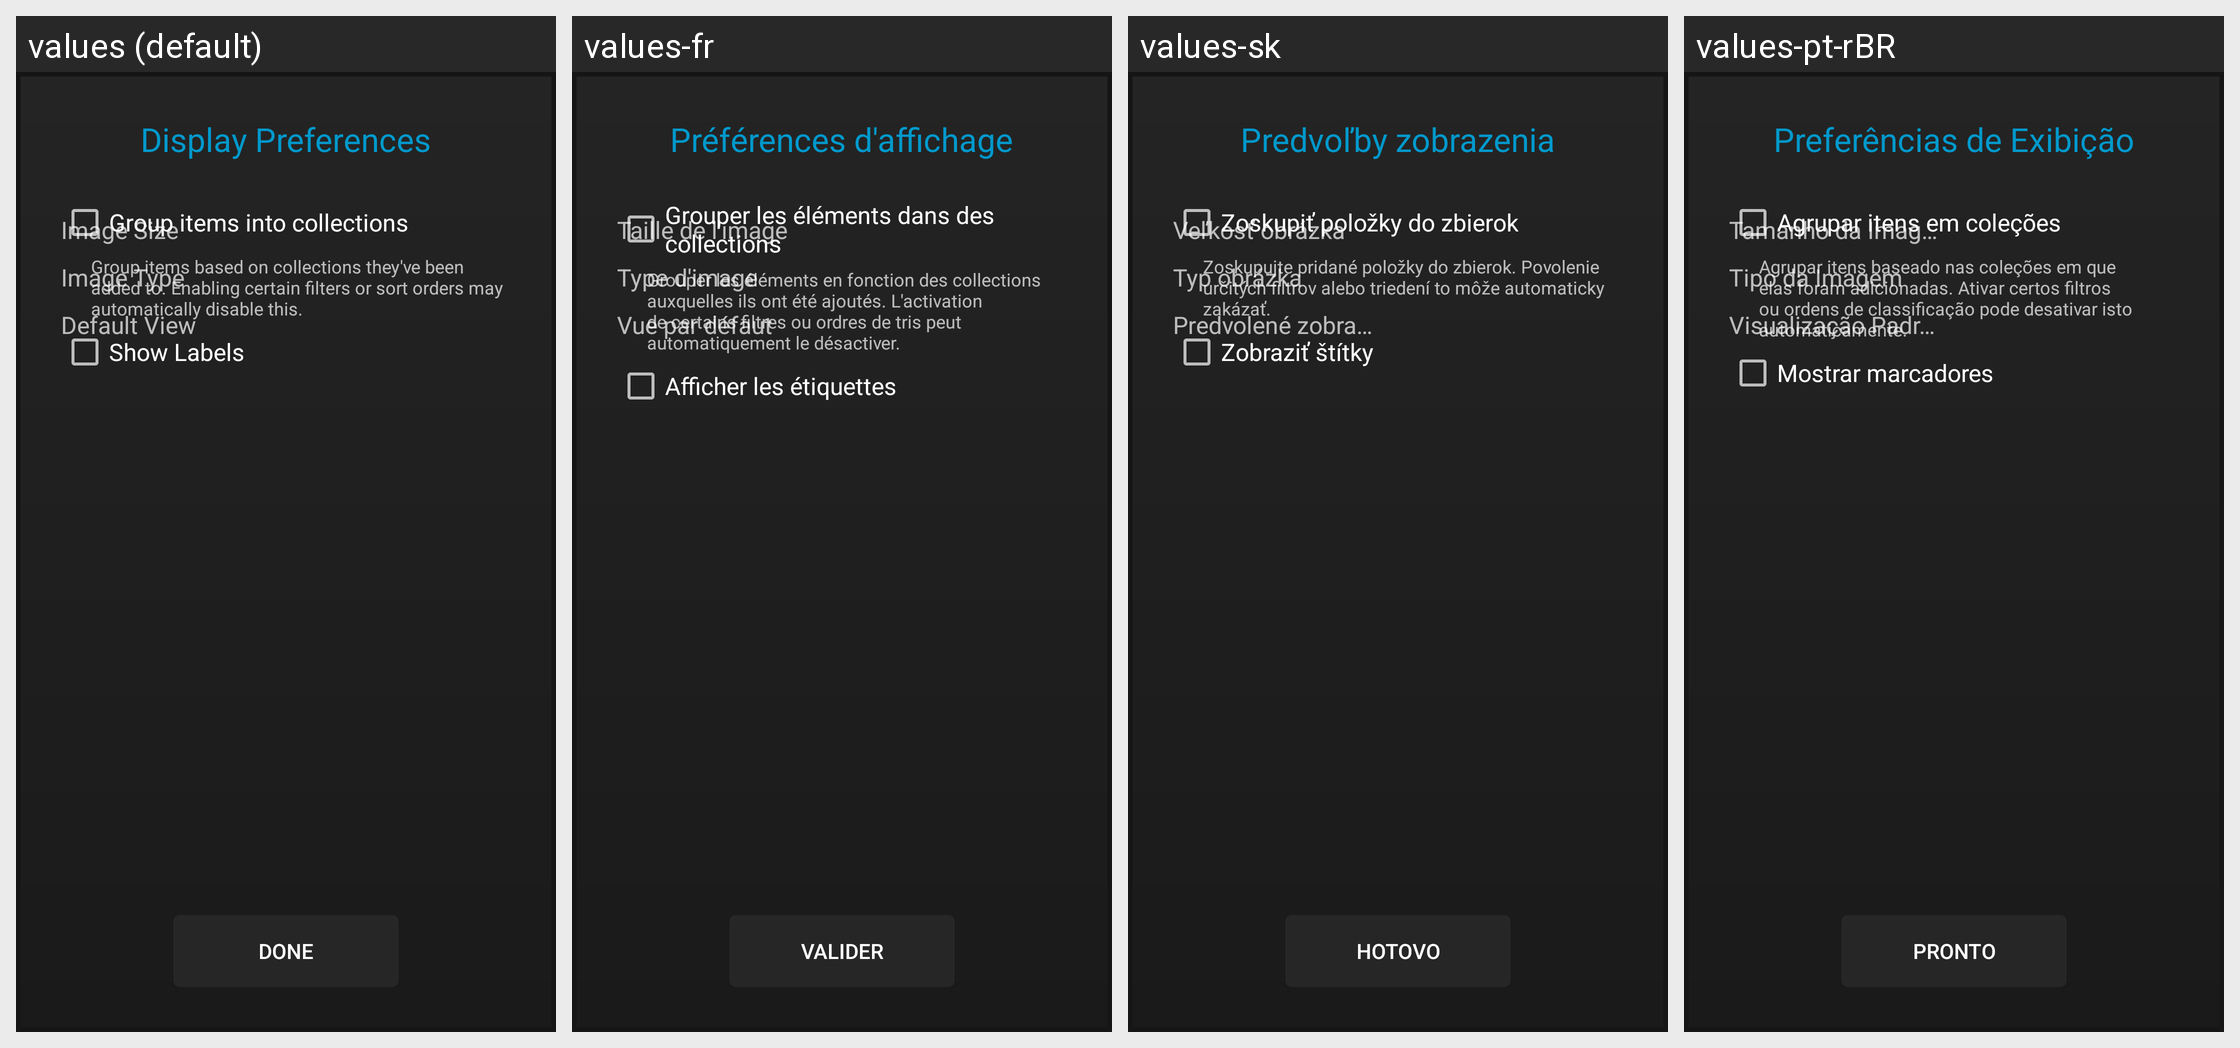

This grid shows one Android layout under several languages. Give, for every string resource on the screen, its name, the default text and each shown locale's text.
Android screen res/layout/display_prefs.xml rendered under 4 locales, left to right: values (default), values-fr, values-sk, values-pt-rBR. Device: Nexus 5 (rendered at 1080×1920; each locale shown at half size, 540×960, under a caption strip naming it); theme AppTheme.
Other locales in the repository, not shown: values-af, values-am, values-ar, values-as, values-az, values-be, values-bg, values-bg-rBG, values-bn, values-bs, values-ca, values-cs, values-da, values-de, values-de-rDE, values-el, values-en-rGB, values-en-rIN, values-en-rXC, values-es, values-es-rAR, values-es-rCO, values-es-rES, values-es-rMX, values-es-rUS, values-et, values-et-rEE, values-eu, values-fa, values-fi, values-fr-rCA, values-fr-rFR, values-gl, values-gsw, values-gu, values-he, values-hi, values-hr, values-hu, values-hy, values-id, values-in, values-is, values-is-rIS, values-it, values-iw, values-ja, values-ka, values-kk, values-km, values-kn, values-ko, values-ky, values-lo, values-lt, values-lt-rLT, values-lv, values-mk, values-ml, values-mn, values-mr, values-ms, values-my, values-nb, values-ne, values-nl, values-or, values-pa, values-pl, values-pt, values-pt-rPT, values-ro, values-ru, values-si, values-sl, values-sl-rSI, values-sq, values-sr, values-sv, values-sw, values-ta, values-te, values-th, values-tl, values-tr, values-uk, values-ur, values-uz, values-vi, values-zh-rCN, values-zh-rHK, values-zh-rTW, values-zu.
Strings drawn on this screen, with the default value and each locale's value (text and hints the layout hard-codes, and strings that could not be matched under every locale, appear in the picture but are not listed):

lbl_display_preferences
  values: Display Preferences
  values-fr: Préférences d'affichage
  values-sk: Predvoľby zobrazenia
  values-pt-rBR: Preferências de Exibição

GroupItemsIntoCollections
  values: Group items into collections
  values-fr: Grouper les éléments dans des collections
  values-sk: Zoskupiť položky do zbierok
  values-pt-rBR: Agrupar itens em coleções

GroupItemsIntoCollectionsHelp
  values: Group items based on collections they've been added to. Enabling certain filters or sort orders may automatically disable this.
  values-fr: Grouper les éléments en fonction des collections auxquelles ils ont été ajoutés. L'activation de certains filtres ou ordres de tris peut automatiquement le désactiver.
  values-sk: Zoskupujte pridané položky do zbierok. Povolenie určitých filtrov alebo triedení to môže automaticky zakázať.
  values-pt-rBR: Agrupar itens baseado nas coleções em que elas foram adicionadas. Ativar certos filtros ou ordens de classificação pode desativar isto automaticamente.

lbl_show_labels
  values: Show Labels
  values-fr: Afficher les étiquettes
  values-sk: Zobraziť štítky
  values-pt-rBR: Mostrar marcadores

lbl_image_size
  values: Image Size
  values-fr: Taille de l'image
  values-sk: Veľkosť obrázka
  values-pt-rBR: Tamanho da Imagem

lbl_image_type
  values: Image Type
  values-fr: Type d'image
  values-sk: Typ obrázka
  values-pt-rBR: Tipo da Imagem

lbl_default_view
  values: Default View
  values-fr: Vue par défaut
  values-sk: Predvolené zobrazenie
  values-pt-rBR: Visualização Padrão

btn_done
  values: Done
  values-fr: Valider
  values-sk: Hotovo
  values-pt-rBR: Pronto
